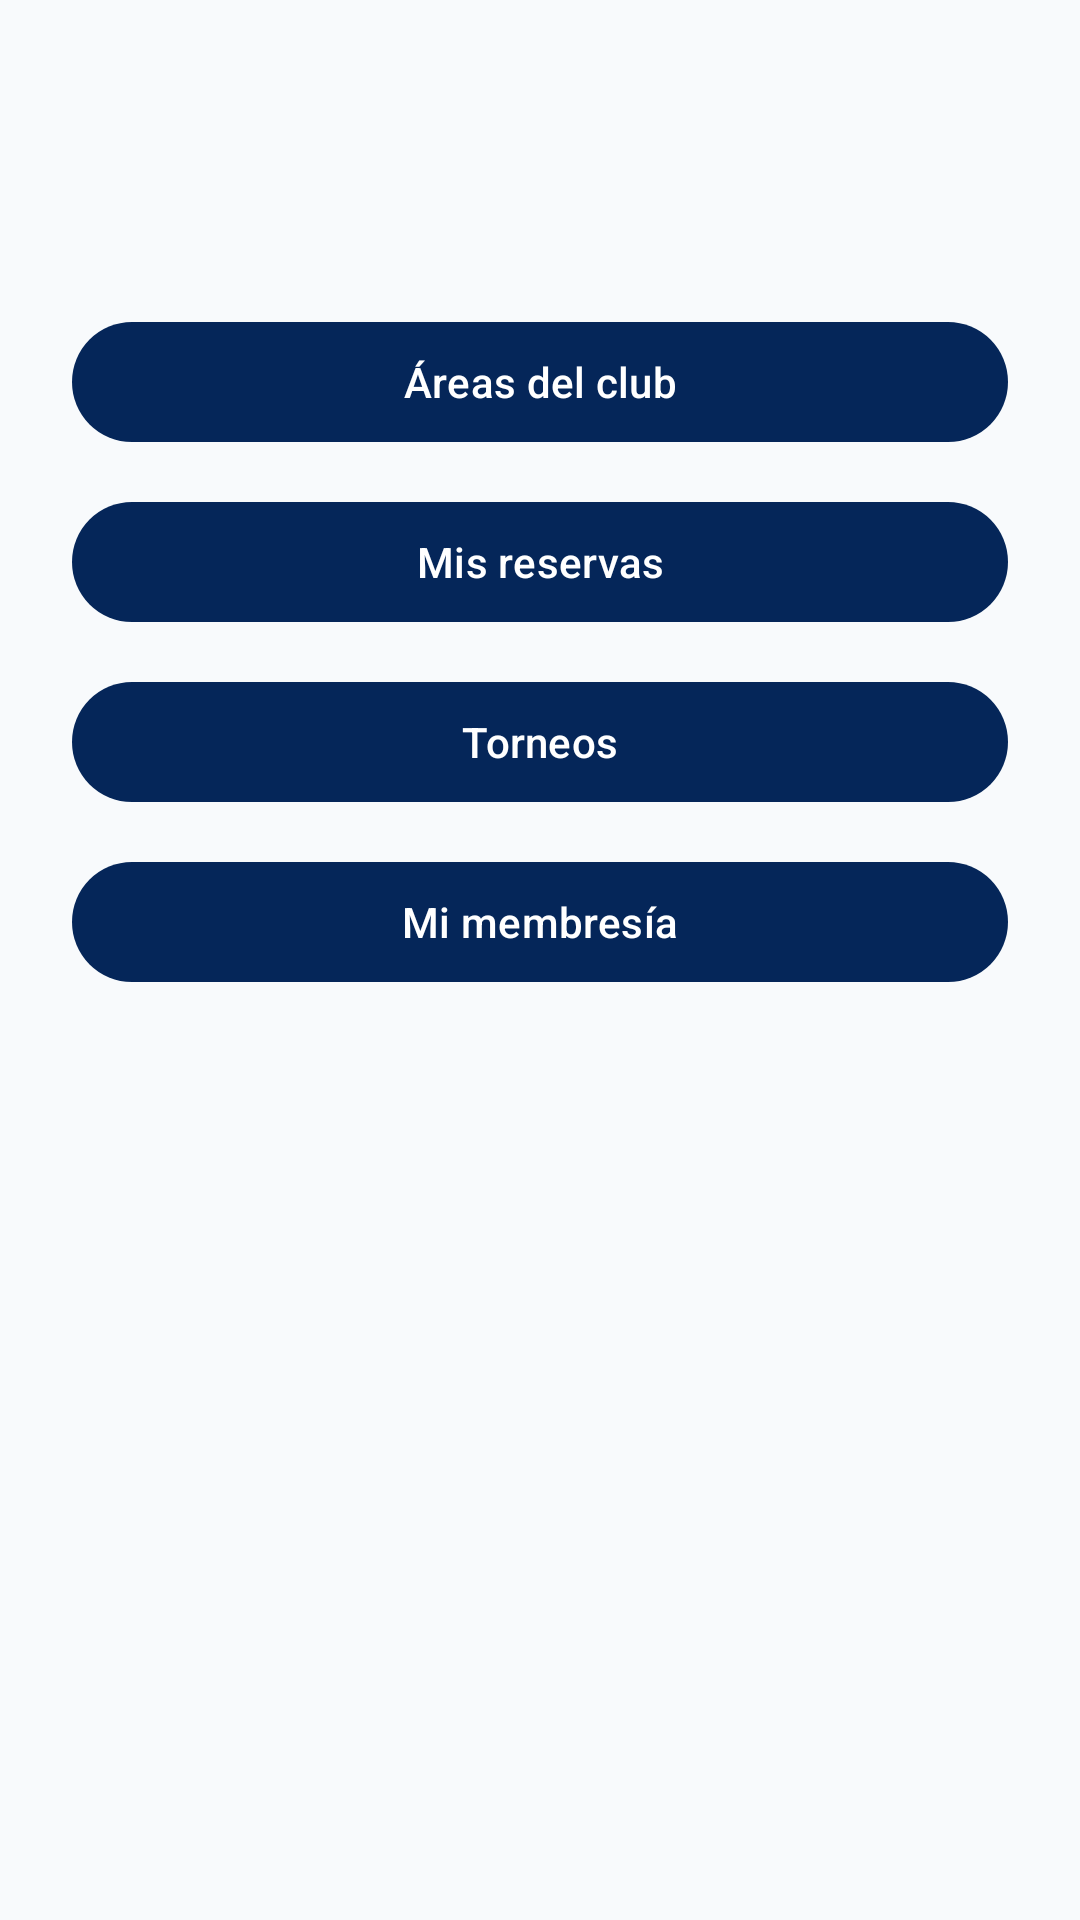

Write the Android layout XML for this screen, with the resource values it uses.
<!-- AndroidManifest.xml: application theme Theme.ClubDeportivo -->
<!-- res/layout/fragment_home.xml -->
<?xml version="1.0" encoding="utf-8"?>
<androidx.core.widget.NestedScrollView xmlns:android="http://schemas.android.com/apk/res/android"
    xmlns:app="http://schemas.android.com/apk/res-auto"
    xmlns:tools="http://schemas.android.com/tools"
    android:layout_width="match_parent"
    android:layout_height="match_parent"
    tools:context=".ui.home.HomeFragment">

    <LinearLayout
        android:layout_width="match_parent"
        android:layout_height="wrap_content"
        android:orientation="vertical"
        android:padding="24dp">

        <TextView
            android:id="@+id/text_bienvenida"
            android:layout_width="match_parent"
            android:layout_height="wrap_content"
            android:textAppearance="?attr/textAppearanceHeadlineSmall"
            tools:text="¡Hola, Eduardo!" />

        <TextView
            android:id="@+id/text_rol"
            android:layout_width="match_parent"
            android:layout_height="wrap_content"
            android:layout_marginTop="4dp"
            android:textAppearance="?attr/textAppearanceBodyMedium"
            tools:text="Socio" />

        <com.google.android.material.button.MaterialButton
            android:id="@+id/button_ir_areas"
            android:layout_width="match_parent"
            android:layout_height="wrap_content"
            android:layout_marginTop="24dp"
            android:text="@string/areas_title" />

        <com.google.android.material.button.MaterialButton
            android:id="@+id/button_ir_reservas"
            android:layout_width="match_parent"
            android:layout_height="wrap_content"
            android:layout_marginTop="12dp"
            android:text="@string/reservas_title" />

        <com.google.android.material.button.MaterialButton
            android:id="@+id/button_ir_torneos"
            android:layout_width="match_parent"
            android:layout_height="wrap_content"
            android:layout_marginTop="12dp"
            android:text="@string/torneos_title" />

        <com.google.android.material.button.MaterialButton
            android:id="@+id/button_ir_membresia"
            android:layout_width="match_parent"
            android:layout_height="wrap_content"
            android:layout_marginTop="12dp"
            android:text="@string/membresia_title" />

    </LinearLayout>
</androidx.core.widget.NestedScrollView>
<!-- resources referenced by this layout -->
<resources>
  <string name="areas_title">Áreas del club</string>
  <string name="membresia_title">Mi membresía</string>
  <string name="reservas_title">Mis reservas</string>
  <string name="torneos_title">Torneos</string>
  <style name="Theme.ClubDeportivo" parent="Base.Theme.ClubDeportivo" />
  <style name="Base.Theme.ClubDeportivo" parent="Theme.Material3.Light.NoActionBar">
          <item name="colorPrimary">@color/primary_navy</item>
          <item name="colorOnPrimary">@color/white</item>
          <item name="colorPrimaryContainer">@color/soft_blue_selection</item>
          <item name="colorOnPrimaryContainer">@color/deep_navy</item>
          <item name="colorSecondary">@color/slate_accent</item>
          <item name="colorOnSecondary">@color/deep_navy</item>
          <item name="colorTertiary">@color/court_green</item>
          <item name="colorOnTertiary">@color/deep_navy</item>
          <item name="colorError">@color/alert_red</item>
          <item name="colorOnError">@color/white</item>
          <item name="android:colorBackground">@color/fondo_app</item>
          <item name="colorOnBackground">@color/texto_principal</item>
          <item name="colorSurface">@color/white</item>
          <item name="colorOnSurface">@color/texto_principal</item>
      </style>
  <color name="primary_navy">#FF052659</color>
  <color name="white">#FFFFFFFF</color>
  <color name="soft_blue_selection">#FFC1E8FF</color>
  <color name="deep_navy">#FF021024</color>
  <color name="slate_accent">#FF5483B3</color>
  <color name="court_green">#FF16A34A</color>
  <color name="alert_red">#FFDC2626</color>
  <color name="fondo_app">#FFF8FAFC</color>
  <color name="texto_principal">#FF021024</color>
</resources>
